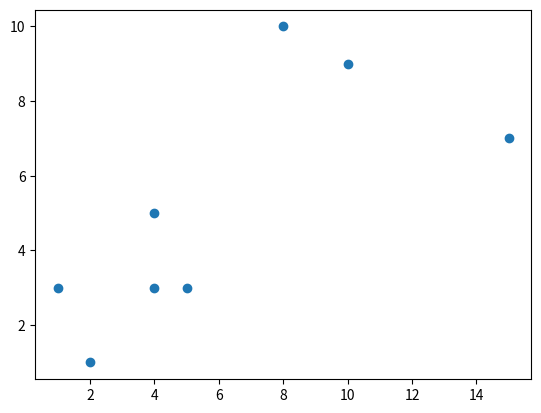

This figure's Python source:
import matplotlib.pyplot as plt
import numpy as np

xpoint = np.array([5, 2, 1, 4, 8, 4, 10, 15])
ypoint = np.array([3, 1, 3, 5, 10, 3, 9, 7])

plt.plot(xpoint, ypoint, "o")
plt.show